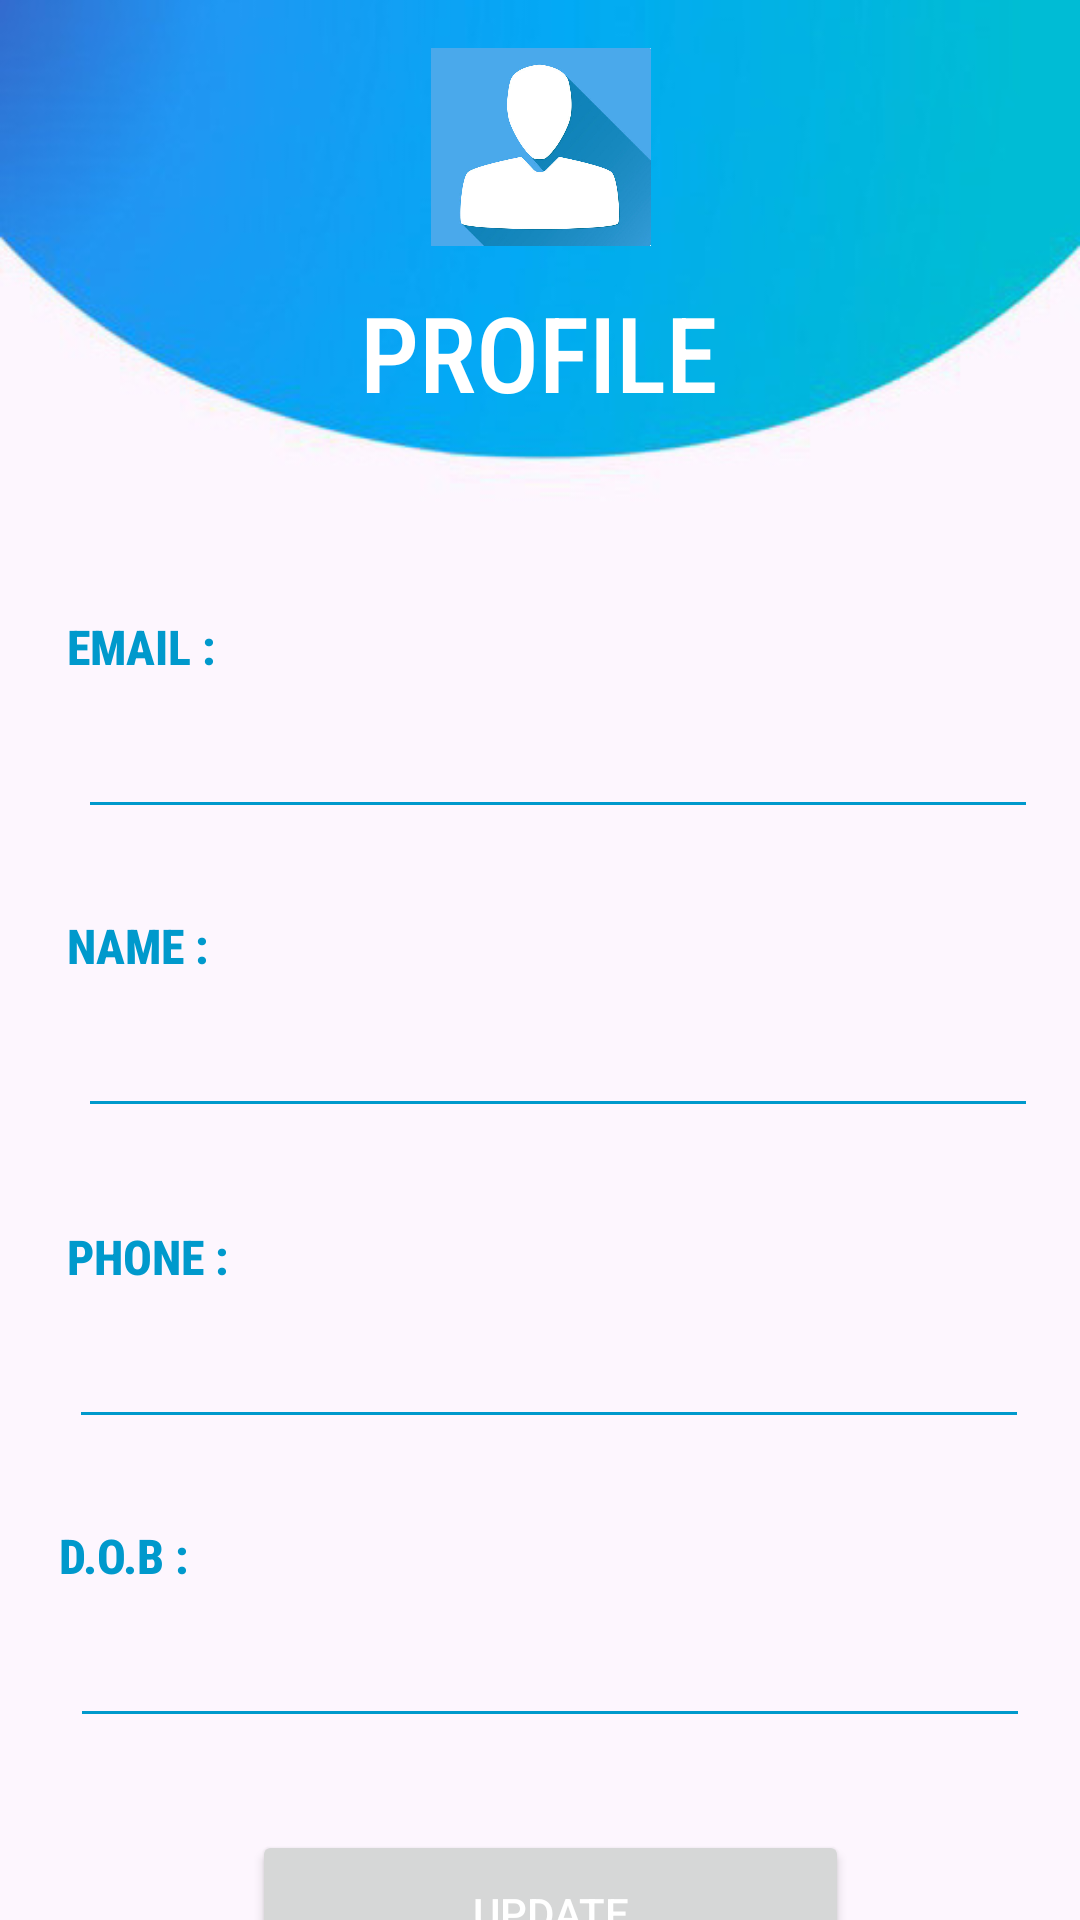

This screen was rendered from an Android layout file. Write that file and the resources it references.
<!-- AndroidManifest.xml: application theme Theme.Demo -->
<!-- res/layout/activity_profile.xml -->
<?xml version="1.0" encoding="utf-8"?>
<androidx.constraintlayout.widget.ConstraintLayout xmlns:android="http://schemas.android.com/apk/res/android"
    xmlns:app="http://schemas.android.com/apk/res-auto"
    xmlns:tools="http://schemas.android.com/tools"
    android:layout_width="match_parent"
    android:layout_height="match_parent"
    android:background="@drawable/sign1"
    tools:context=".Profile">


    <Button
        android:id="@+id/update"
        android:layout_width="199dp"
        android:layout_height="55dp"
        android:layout_marginTop="36dp"
        android:text="UPDATE"
        android:textColor="@color/white"
        app:layout_constraintBottom_toBottomOf="parent"
        app:layout_constraintEnd_toEndOf="@+id/up_date"
        app:layout_constraintStart_toStartOf="@+id/up_date"
        app:layout_constraintTop_toBottomOf="@+id/up_date"
        app:layout_constraintVertical_bias="0.176" />

    <ImageView
        android:id="@+id/imageView2"
        android:layout_width="114dp"
        android:layout_height="66dp"
        android:layout_marginTop="16dp"
        app:layout_constraintEnd_toEndOf="parent"
        app:layout_constraintHorizontal_bias="0.501"
        app:layout_constraintStart_toStartOf="parent"
        app:layout_constraintTop_toTopOf="parent"
        app:srcCompat="@drawable/user1" />

    <TextView
        android:id="@+id/textView"
        android:layout_width="wrap_content"
        android:layout_height="wrap_content"
        android:layout_marginTop="12dp"
        android:fontFamily="sans-serif-condensed"
        android:text="PROFILE"
        android:textAlignment="center"
        android:textColor="@android:color/white"
        android:textFontWeight="500"
        android:textSize="35dp"
        app:layout_constraintEnd_toEndOf="parent"
        app:layout_constraintHorizontal_bias="0.498"
        app:layout_constraintStart_toStartOf="parent"
        app:layout_constraintTop_toBottomOf="@+id/imageView2" />

    <TextView
        android:id="@+id/textView18"
        android:layout_width="wrap_content"
        android:layout_height="wrap_content"
        android:layout_marginTop="64dp"
        android:fontFamily="sans-serif-condensed-medium"
        android:text="EMAIL :"
        android:textColor="@android:color/holo_blue_dark"
        android:textSize="16dp"
        android:textStyle="bold"
        app:layout_constraintEnd_toEndOf="parent"
        app:layout_constraintHorizontal_bias="0.072"
        app:layout_constraintStart_toStartOf="parent"
        app:layout_constraintTop_toBottomOf="@+id/textView" />

    <EditText
        android:id="@+id/up_email"
        android:layout_width="320dp"
        android:layout_height="50dp"
        android:backgroundTint="@android:color/holo_blue_dark"
        android:fontFamily="sans-serif-condensed"
        android:ems="10"
        android:inputType="textEmailAddress"
        app:layout_constraintEnd_toEndOf="parent"
        app:layout_constraintHorizontal_bias="0.648"
        app:layout_constraintStart_toStartOf="parent"
        app:layout_constraintTop_toBottomOf="@+id/textView18" />

    <TextView
        android:id="@+id/textView19"
        android:layout_width="wrap_content"
        android:layout_height="wrap_content"
        android:layout_marginTop="28dp"
        android:fontFamily="sans-serif-condensed-medium"
        android:text="NAME :"
        android:textColor="@android:color/holo_blue_dark"
        android:textSize="16dp"
        android:textStyle="bold"
        app:layout_constraintEnd_toEndOf="parent"
        app:layout_constraintHorizontal_bias="0.071"
        app:layout_constraintStart_toStartOf="parent"
        app:layout_constraintTop_toBottomOf="@+id/up_email" />

    <EditText
        android:id="@+id/up_name"
        android:layout_width="320dp"
        android:layout_height="50dp"
        android:backgroundTint="@android:color/holo_blue_dark"
        android:fontFamily="sans-serif-condensed"
        android:ems="10"
        android:inputType="textPersonName"
        android:textColor="@android:color/black"
        app:layout_constraintEnd_toEndOf="parent"
        app:layout_constraintHorizontal_bias="0.651"
        app:layout_constraintStart_toStartOf="parent"
        app:layout_constraintTop_toBottomOf="@+id/textView19" />

    <TextView
        android:id="@+id/textView20"
        android:layout_width="wrap_content"
        android:layout_height="wrap_content"
        android:layout_marginTop="32dp"
        android:fontFamily="sans-serif-condensed-medium"
        android:text="PHONE :"
        android:textColor="@android:color/holo_blue_dark"
        android:textSize="16dp"
        android:textStyle="bold"
        app:layout_constraintEnd_toEndOf="parent"
        app:layout_constraintHorizontal_bias="0.073"
        app:layout_constraintStart_toStartOf="parent"
        app:layout_constraintTop_toBottomOf="@+id/up_name" />

    <EditText
        android:id="@+id/up_phone"
        android:layout_width="320dp"
        android:layout_height="50dp"
        android:backgroundTint="@android:color/holo_blue_dark"
        android:fontFamily="sans-serif-condensed"
        android:ems="10"
        android:inputType="phone"
        android:maxLength="10"
        android:textColor="@android:color/black"
        app:layout_constraintEnd_toEndOf="parent"
        app:layout_constraintHorizontal_bias="0.573"
        app:layout_constraintStart_toStartOf="parent"
        app:layout_constraintTop_toBottomOf="@+id/textView20" />

    <TextView
        android:id="@+id/textView21"
        android:layout_width="wrap_content"
        android:layout_height="wrap_content"
        android:layout_marginTop="28dp"
        android:fontFamily="sans-serif-condensed-medium"
        android:text="D.O.B :"
        android:textColor="@android:color/holo_blue_dark"
        android:textSize="16dp"
        android:textStyle="bold"
        app:layout_constraintEnd_toEndOf="parent"
        app:layout_constraintHorizontal_bias="0.062"
        app:layout_constraintStart_toStartOf="parent"
        app:layout_constraintTop_toBottomOf="@+id/up_phone" />

    <EditText
        android:id="@+id/up_date"
        android:layout_width="320dp"
        android:layout_height="50dp"
        android:backgroundTint="@android:color/holo_blue_dark"
        android:fontFamily="sans-serif-condensed"
        android:ems="10"
        android:inputType="date"
        android:textColor="@android:color/black"
        app:layout_constraintEnd_toEndOf="parent"
        app:layout_constraintHorizontal_bias="0.582"
        app:layout_constraintStart_toStartOf="parent"
        app:layout_constraintTop_toBottomOf="@+id/textView21" />

</androidx.constraintlayout.widget.ConstraintLayout>
<!-- resources referenced by this layout -->
<resources>
  <!-- drawable sign1: jpg bitmap (drawable, 35245 bytes) -->
  <!-- drawable user1: jpg bitmap (drawable, 73674 bytes) -->
  <style name="Theme.Demo" parent="Theme.MaterialComponents.Light.DarkActionBar">
          
          <item name="colorPrimary">@android:color/holo_blue_dark</item>
          <item name="colorPrimaryVariant">@android:color/black</item>
          <item name="colorOnPrimary">@color/white</item>
          
          <item name="colorSecondary">@color/teal_200</item>
          <item name="colorSecondaryVariant">@color/teal_700</item>
          <item name="colorOnSecondary">@color/black</item>
          
          <item name="android:statusBarColor" tools:targetApi="l">?attr/colorPrimaryVariant</item>
          
      </style>
  <!-- not gathered from this repository: default colours our renderer supplied (Android Studio template values) -->
  <color name="teal_200">#FF03DAC5</color>
  <color name="teal_700">#FF018786</color>
  <color name="black">#FF000000</color>
  <color name="white">#FFFFFFFF</color>
</resources>
